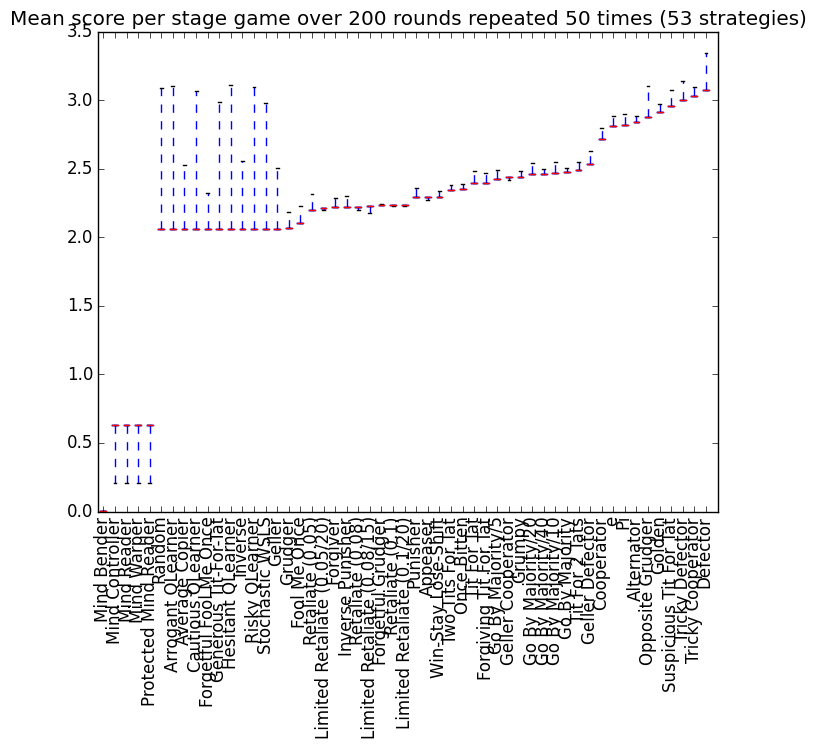

The data file committed next to this chart (first rows):
Mind Bender, Mind Controller, Mind Reader, Mind Warper, Protected Mind Reader, Random, Arrogant QLearner, Average Copier, Cautious QLearner, Forgetful Fool Me Once, Generous Tit-For-Tat, Hesitant QLearner, Inverse, Risky QLearner, Stochastic WSLS, Geller, Grudger, Fool Me Once, Retaliate (0.05), Limited Retaliate (0.05/20), Forgiver, Inverse Punisher, Retaliate (0.08), Limited Retaliate (0.08/15)
32, 2200, 2200, 2200, 2200, 32099, 32309, 26306, 31906, 24192, 31098, 32365, 26595, 32233, 30992, 26030, 22696, 23141, 24098, 22867, 23745, 23944, 22857, 22666
24, 6600, 6600, 6600, 6600, 21400, 21400, 21400, 21400, 21400, 21400, 21400, 21400, 21400, 21400, 21400, 21483, 21915, 22866, 23002, 23069, 23087, 23120, 23188
24, 6600, 6600, 6600, 6600, 21400, 21400, 21400, 21400, 21400, 21400, 21400, 21400, 21400, 21400, 21400, 21483, 21915, 22866, 23002, 23069, 23087, 23120, 23188
24, 6600, 6600, 6600, 6600, 21400, 21400, 21400, 21400, 21400, 21400, 21400, 21400, 21400, 21400, 21400, 21483, 21915, 22866, 23002, 23069, 23087, 23120, 23188
24, 6600, 6600, 6600, 6600, 21400, 21400, 21400, 21400, 21400, 21400, 21400, 21400, 21400, 21400, 21400, 21483, 21915, 22866, 23002, 23069, 23087, 23120, 23188
24, 6600, 6600, 6600, 6600, 21400, 21400, 21400, 21400, 21400, 21400, 21400, 21400, 21400, 21400, 21400, 21483, 21915, 22866, 23002, 23069, 23087, 23120, 23188
24, 6600, 6600, 6600, 6600, 21400, 21400, 21400, 21400, 21400, 21400, 21400, 21400, 21400, 21400, 21400, 21483, 21915, 22866, 23002, 23069, 23087, 23120, 23188
24, 6600, 6600, 6600, 6600, 21400, 21400, 21400, 21400, 21400, 21400, 21400, 21400, 21400, 21400, 21400, 21483, 21915, 22866, 23002, 23069, 23087, 23120, 23188
24, 6600, 6600, 6600, 6600, 21400, 21400, 21400, 21400, 21400, 21400, 21400, 21400, 21400, 21400, 21400, 21483, 21915, 22866, 23002, 23069, 23087, 23120, 23188
24, 6600, 6600, 6600, 6600, 21400, 21400, 21400, 21400, 21400, 21400, 21400, 21400, 21400, 21400, 21400, 21483, 21915, 22866, 23002, 23069, 23087, 23120, 23188
24, 6600, 6600, 6600, 6600, 21400, 21400, 21400, 21400, 21400, 21400, 21400, 21400, 21400, 21400, 21400, 21483, 21915, 22866, 23002, 23069, 23087, 23120, 23188
24, 6600, 6600, 6600, 6600, 21400, 21400, 21400, 21400, 21400, 21400, 21400, 21400, 21400, 21400, 21400, 21483, 21915, 22866, 23002, 23069, 23087, 23120, 23188
24, 6600, 6600, 6600, 6600, 21400, 21400, 21400, 21400, 21400, 21400, 21400, 21400, 21400, 21400, 21400, 21483, 21915, 22866, 23002, 23069, 23087, 23120, 23188
24, 6600, 6600, 6600, 6600, 21400, 21400, 21400, 21400, 21400, 21400, 21400, 21400, 21400, 21400, 21400, 21483, 21915, 22866, 23002, 23069, 23087, 23120, 23188
24, 6600, 6600, 6600, 6600, 21400, 21400, 21400, 21400, 21400, 21400, 21400, 21400, 21400, 21400, 21400, 21483, 21915, 22866, 23002, 23069, 23087, 23120, 23188
24, 6600, 6600, 6600, 6600, 21400, 21400, 21400, 21400, 21400, 21400, 21400, 21400, 21400, 21400, 21400, 21483, 21915, 22866, 23002, 23069, 23087, 23120, 23188
24, 6600, 6600, 6600, 6600, 21400, 21400, 21400, 21400, 21400, 21400, 21400, 21400, 21400, 21400, 21400, 21483, 21915, 22866, 23002, 23069, 23087, 23120, 23188
24, 6600, 6600, 6600, 6600, 21400, 21400, 21400, 21400, 21400, 21400, 21400, 21400, 21400, 21400, 21400, 21483, 21915, 22866, 23002, 23069, 23087, 23120, 23188
24, 6600, 6600, 6600, 6600, 21400, 21400, 21400, 21400, 21400, 21400, 21400, 21400, 21400, 21400, 21400, 21483, 21915, 22866, 23002, 23069, 23087, 23120, 23188
24, 6600, 6600, 6600, 6600, 21400, 21400, 21400, 21400, 21400, 21400, 21400, 21400, 21400, 21400, 21400, 21483, 21915, 22866, 23002, 23069, 23087, 23120, 23188
24, 6600, 6600, 6600, 6600, 21400, 21400, 21400, 21400, 21400, 21400, 21400, 21400, 21400, 21400, 21400, 21483, 21915, 22866, 23002, 23069, 23087, 23120, 23188
24, 6600, 6600, 6600, 6600, 21400, 21400, 21400, 21400, 21400, 21400, 21400, 21400, 21400, 21400, 21400, 21483, 21915, 22866, 23002, 23069, 23087, 23120, 23188
24, 6600, 6600, 6600, 6600, 21400, 21400, 21400, 21400, 21400, 21400, 21400, 21400, 21400, 21400, 21400, 21483, 21915, 22866, 23002, 23069, 23087, 23120, 23188
24, 6600, 6600, 6600, 6600, 21400, 21400, 21400, 21400, 21400, 21400, 21400, 21400, 21400, 21400, 21400, 21483, 21915, 22866, 23002, 23069, 23087, 23120, 23188
24, 6600, 6600, 6600, 6600, 21400, 21400, 21400, 21400, 21400, 21400, 21400, 21400, 21400, 21400, 21400, 21483, 21915, 22866, 23002, 23069, 23087, 23120, 23188
24, 6600, 6600, 6600, 6600, 21400, 21400, 21400, 21400, 21400, 21400, 21400, 21400, 21400, 21400, 21400, 21483, 21915, 22866, 23002, 23069, 23087, 23120, 23188
24, 6600, 6600, 6600, 6600, 21400, 21400, 21400, 21400, 21400, 21400, 21400, 21400, 21400, 21400, 21400, 21483, 21915, 22866, 23002, 23069, 23087, 23120, 23188
24, 6600, 6600, 6600, 6600, 21400, 21400, 21400, 21400, 21400, 21400, 21400, 21400, 21400, 21400, 21400, 21483, 21915, 22866, 23002, 23069, 23087, 23120, 23188
24, 6600, 6600, 6600, 6600, 21400, 21400, 21400, 21400, 21400, 21400, 21400, 21400, 21400, 21400, 21400, 21483, 21915, 22866, 23002, 23069, 23087, 23120, 23188
24, 6600, 6600, 6600, 6600, 21400, 21400, 21400, 21400, 21400, 21400, 21400, 21400, 21400, 21400, 21400, 21483, 21915, 22866, 23002, 23069, 23087, 23120, 23188
24, 6600, 6600, 6600, 6600, 21400, 21400, 21400, 21400, 21400, 21400, 21400, 21400, 21400, 21400, 21400, 21483, 21915, 22866, 23002, 23069, 23087, 23120, 23188
24, 6600, 6600, 6600, 6600, 21400, 21400, 21400, 21400, 21400, 21400, 21400, 21400, 21400, 21400, 21400, 21483, 21915, 22866, 23002, 23069, 23087, 23120, 23188
24, 6600, 6600, 6600, 6600, 21400, 21400, 21400, 21400, 21400, 21400, 21400, 21400, 21400, 21400, 21400, 21483, 21915, 22866, 23002, 23069, 23087, 23120, 23188
24, 6600, 6600, 6600, 6600, 21400, 21400, 21400, 21400, 21400, 21400, 21400, 21400, 21400, 21400, 21400, 21483, 21915, 22866, 23002, 23069, 23087, 23120, 23188
24, 6600, 6600, 6600, 6600, 21400, 21400, 21400, 21400, 21400, 21400, 21400, 21400, 21400, 21400, 21400, 21483, 21915, 22866, 23002, 23069, 23087, 23120, 23188
24, 6600, 6600, 6600, 6600, 21400, 21400, 21400, 21400, 21400, 21400, 21400, 21400, 21400, 21400, 21400, 21483, 21915, 22866, 23002, 23069, 23087, 23120, 23188
24, 6600, 6600, 6600, 6600, 21400, 21400, 21400, 21400, 21400, 21400, 21400, 21400, 21400, 21400, 21400, 21483, 21915, 22866, 23002, 23069, 23087, 23120, 23188
24, 6600, 6600, 6600, 6600, 21400, 21400, 21400, 21400, 21400, 21400, 21400, 21400, 21400, 21400, 21400, 21483, 21915, 22866, 23002, 23069, 23087, 23120, 23188
24, 6600, 6600, 6600, 6600, 21400, 21400, 21400, 21400, 21400, 21400, 21400, 21400, 21400, 21400, 21400, 21483, 21915, 22866, 23002, 23069, 23087, 23120, 23188
24, 6600, 6600, 6600, 6600, 21400, 21400, 21400, 21400, 21400, 21400, 21400, 21400, 21400, 21400, 21400, 21483, 21915, 22866, 23002, 23069, 23087, 23120, 23188
24, 6600, 6600, 6600, 6600, 21400, 21400, 21400, 21400, 21400, 21400, 21400, 21400, 21400, 21400, 21400, 21483, 21915, 22866, 23002, 23069, 23087, 23120, 23188
24, 6600, 6600, 6600, 6600, 21400, 21400, 21400, 21400, 21400, 21400, 21400, 21400, 21400, 21400, 21400, 21483, 21915, 22866, 23002, 23069, 23087, 23120, 23188
24, 6600, 6600, 6600, 6600, 21400, 21400, 21400, 21400, 21400, 21400, 21400, 21400, 21400, 21400, 21400, 21483, 21915, 22866, 23002, 23069, 23087, 23120, 23188
24, 6600, 6600, 6600, 6600, 21400, 21400, 21400, 21400, 21400, 21400, 21400, 21400, 21400, 21400, 21400, 21483, 21915, 22866, 23002, 23069, 23087, 23120, 23188
24, 6600, 6600, 6600, 6600, 21400, 21400, 21400, 21400, 21400, 21400, 21400, 21400, 21400, 21400, 21400, 21483, 21915, 22866, 23002, 23069, 23087, 23120, 23188
24, 6600, 6600, 6600, 6600, 21400, 21400, 21400, 21400, 21400, 21400, 21400, 21400, 21400, 21400, 21400, 21483, 21915, 22866, 23002, 23069, 23087, 23120, 23188
24, 6600, 6600, 6600, 6600, 21400, 21400, 21400, 21400, 21400, 21400, 21400, 21400, 21400, 21400, 21400, 21483, 21915, 22866, 23002, 23069, 23087, 23120, 23188
24, 6600, 6600, 6600, 6600, 21400, 21400, 21400, 21400, 21400, 21400, 21400, 21400, 21400, 21400, 21400, 21483, 21915, 22866, 23002, 23069, 23087, 23120, 23188
24, 6600, 6600, 6600, 6600, 21400, 21400, 21400, 21400, 21400, 21400, 21400, 21400, 21400, 21400, 21400, 21483, 21915, 22866, 23002, 23069, 23087, 23120, 23188
24, 6600, 6600, 6600, 6600, 21400, 21400, 21400, 21400, 21400, 21400, 21400, 21400, 21400, 21400, 21400, 21483, 21915, 22866, 23002, 23069, 23087, 23120, 23188
